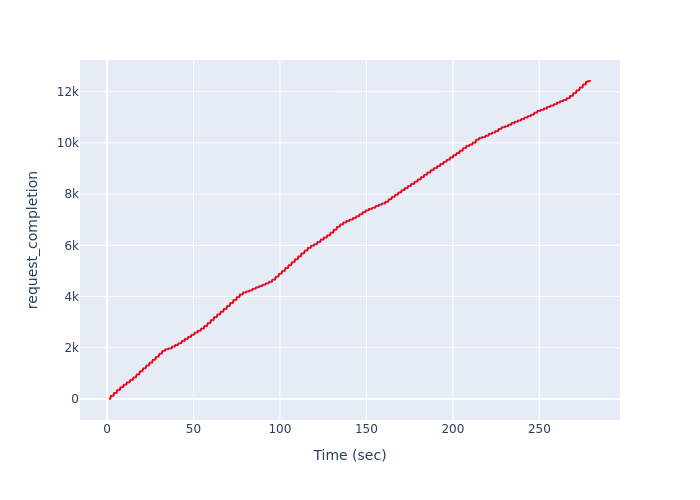

The data file committed next to this chart (first rows):
, Time (sec), request_completion
0, 1.739, 1
1, 1.76, 2
2, 1.76, 3
3, 1.76, 4
4, 1.78, 5
5, 1.78, 6
6, 1.78, 7
7, 1.8, 8
8, 1.8, 9
9, 1.8, 10
10, 1.8, 11
11, 1.821, 12
12, 1.821, 13
13, 1.841, 14
14, 1.841, 15
15, 1.841, 16
16, 1.841, 17
17, 1.841, 18
18, 1.865, 19
19, 1.865, 20
20, 1.865, 21
21, 1.865, 22
22, 1.865, 23
23, 1.865, 24
24, 1.865, 25
25, 1.893, 26
26, 1.893, 27
27, 1.893, 28
28, 1.893, 29
29, 1.893, 30
30, 1.893, 31
31, 1.915, 32
32, 1.915, 33
33, 1.915, 34
34, 1.915, 35
35, 1.915, 36
36, 1.915, 37
37, 1.938, 38
38, 1.938, 39
39, 1.938, 40
40, 1.938, 41
41, 1.938, 42
42, 1.938, 43
43, 1.938, 44
44, 1.938, 45
45, 1.938, 46
46, 1.968, 47
47, 1.968, 48
48, 1.968, 49
49, 1.968, 50
50, 1.968, 51
51, 1.968, 52
52, 1.99, 53
53, 1.99, 54
54, 2.011, 55
55, 2.011, 56
56, 2.011, 57
57, 2.011, 58
58, 2.032, 59
59, 2.032, 60
... 12,357 more rows
